Run: headless pygame with SDL's dummy video driver; simulated clock (each Clock.tick advances the game by its frame time, no real sleeping); random seed 0; keys injected as events and as key.get_pressed() state; mouse plan: one left click at the window centre at the start of phase 2, then a move to the lower-right quarter at the start of phase 3.
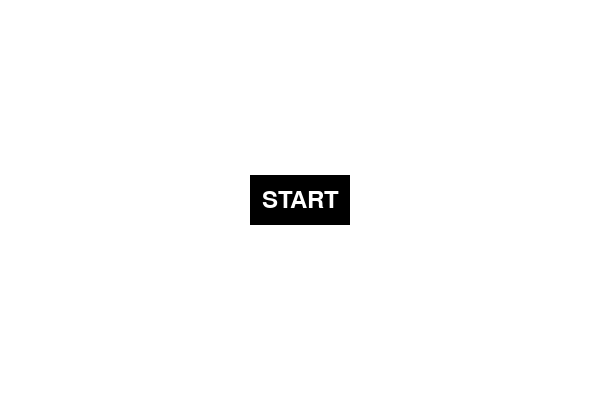
Frame 1 of 4 · flips 1–60 · no input
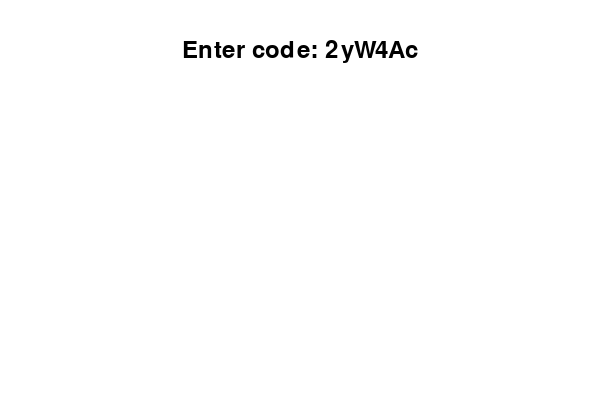
Frame 2 of 4 · flips 61–180 · clicked the window centre · tapped SPACE, RETURN · held RIGHT (→), D
Frame 3 of 4 · flips 181–300 · moved the mouse to the lower-right quarter · held DOWN (↓), S · screen unchanged from frame 2, image omitted
Frame 4 of 4 · flips 301–420 · held LEFT (←), A, UP (↑), W · screen unchanged from frame 3, image omitted

The pygame program that drew these frames:

import pygame
import random
import sys
import string

# Initialize Pygame
pygame.init()

# Screen dimensions
WIDTH, HEIGHT = 600, 400

# Colors
WHITE = (255, 255, 255)
BLACK = (0, 0, 0)

# Function to generate a random 6-digit code
def generate_code():
    characters = string.ascii_letters + string.digits
    return ''.join(random.choice(characters) for _ in range(6))

# Initialize screen
screen = pygame.display.set_mode((WIDTH, HEIGHT))
pygame.display.set_caption("Code Generator")

# Font
font = pygame.font.SysFont(None, 36)

# Main loop
def main():
    running = True
    start_button_visible = True
    code_generated = False
    generated_code = None

    while running:
        screen.fill(WHITE)

        for event in pygame.event.get():
            if event.type == pygame.QUIT:
                running = False
            elif event.type == pygame.MOUSEBUTTONDOWN:
                if start_button_visible:
                    # Check if the mouse click is on the "START" button
                    mouse_x, mouse_y = pygame.mouse.get_pos()
                    if WIDTH / 2 - 50 <= mouse_x <= WIDTH / 2 + 50 and HEIGHT / 2 - 25 <= mouse_y <= HEIGHT / 2 + 25:
                        # Generate code and hide "START" button
                        generated_code = generate_code()
                        start_button_visible = False
                        code_generated = True
                else:
                    # Do something else when code is generated (if needed)
                    pass

        if start_button_visible:
            # Display "START" button
            pygame.draw.rect(screen, BLACK, (WIDTH / 2 - 50, HEIGHT / 2 - 25, 100, 50))
            start_text = font.render("START", True, WHITE)
            start_rect = start_text.get_rect(center=(WIDTH // 2, HEIGHT // 2))
            screen.blit(start_text, start_rect)
        elif code_generated:
            # Display generated code
            text = font.render("Enter code: " + generated_code, True, BLACK)
            text_rect = text.get_rect(center=(WIDTH // 2, 50))
            screen.blit(text, text_rect)

        pygame.display.flip()

    pygame.quit()
    sys.exit()

if __name__ == "__main__":
    main()
